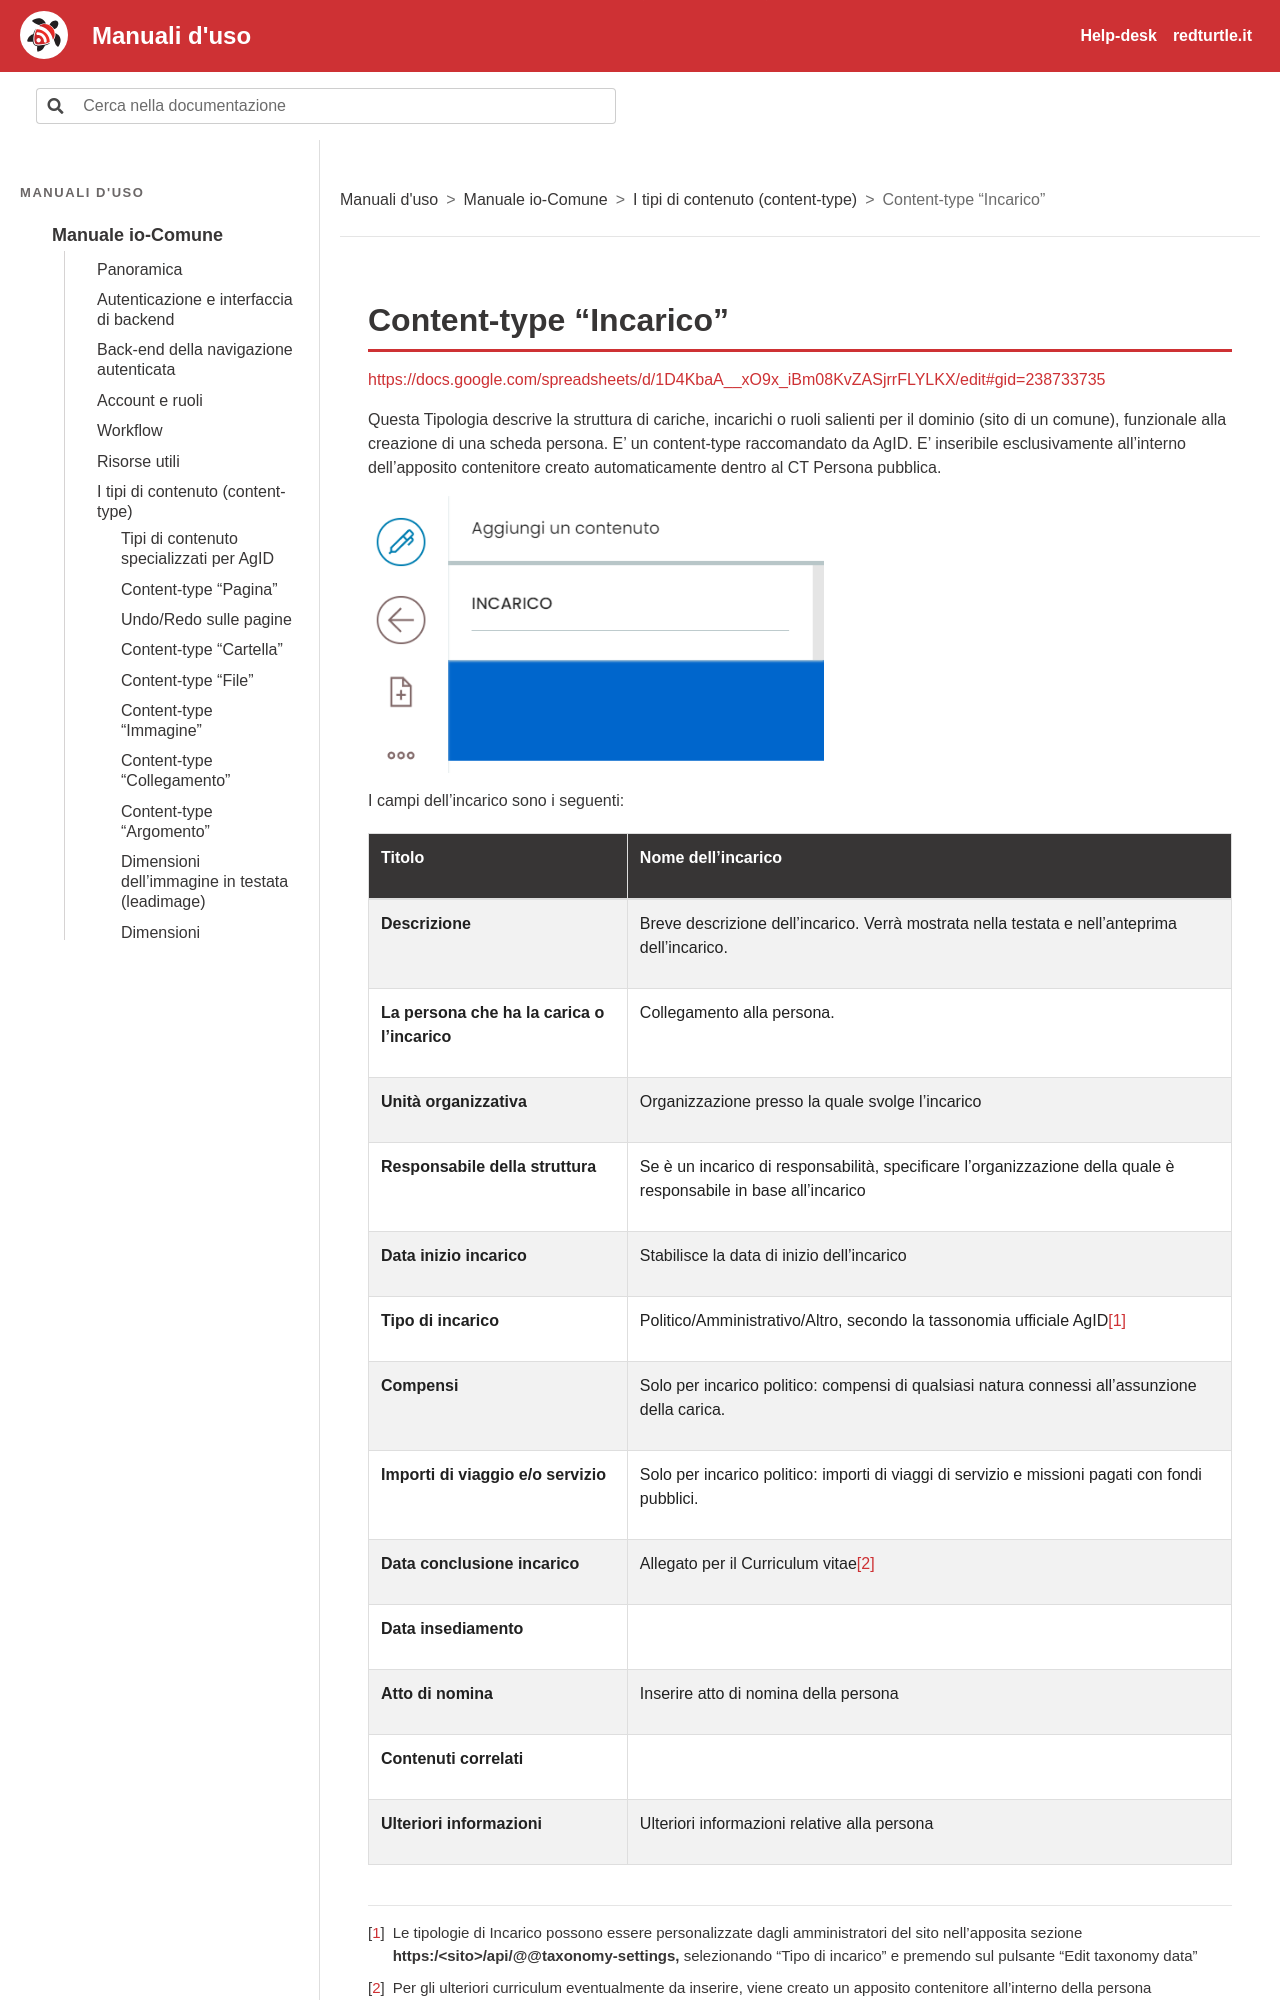

repository: RedTurtle/iocomune-docs · page: manuale-io-comune/i-tipi-di-contenuto-content-type/content-type-incarico.html · generator: sphinx

# Content-type “Incarico”

[https://docs.google.com/spreadsheets/d/1D4KbaA__xO9x_iBm08KvZASjrrFLYLKX/edit#gid=238733735](https://docs.google.com/spreadsheets/d/1D4KbaA__xO9x_iBm08KvZASjrrFLYLKX/edit#gid=238733735)

Questa Tipologia descrive la struttura di cariche, incarichi o ruoli salienti per il dominio (sito di un comune), funzionale alla creazione di una scheda persona. E’ un content-type raccomandato da AgID. E’ inseribile esclusivamente all’interno dell’apposito contenitore creato automaticamente dentro al CT Persona pubblica.

![Schermata: Content-type “Incarico”](../img/p132-0.png)

I campi dell’incarico sono i seguenti:

|Titolo|Nome dell’incarico|
|---|---|
|**Descrizione**|Breve descrizione dell’incarico. Verrà mostrata nella testata e nell’anteprima dell’incarico.|
|**La persona che ha la carica o l’incarico**|Collegamento alla persona.|
|**Unità organizzativa**|Organizzazione presso la quale svolge l’incarico|
|**Responsabile della struttura**|Se è un incarico di responsabilità, specificare l'organizzazione della quale è responsabile in base all'incarico|
|**Data inizio incarico**|Stabilisce la data di inizio dell’incarico|
|**Tipo di incarico**|Politico/Amministrativo/Altro, secondo la tassonomia  ufficiale AgID[^n15]|
|**Compensi**|Solo per incarico politico: compensi di qualsiasi natura connessi all'assunzione della carica.|
|**Importi di viaggio e/o servizio**|Solo per incarico politico: importi di viaggi di servizio e missioni pagati con fondi pubblici.|
|**Data conclusione incarico**|Allegato per il Curriculum vitae[^n16]|
|**Data insediamento**||
|**Atto di nomina**|Inserire atto di nomina della persona|
|**Contenuti correlati**||
|**Ulteriori informazioni**<br>|Ulteriori informazioni relative alla persona|
